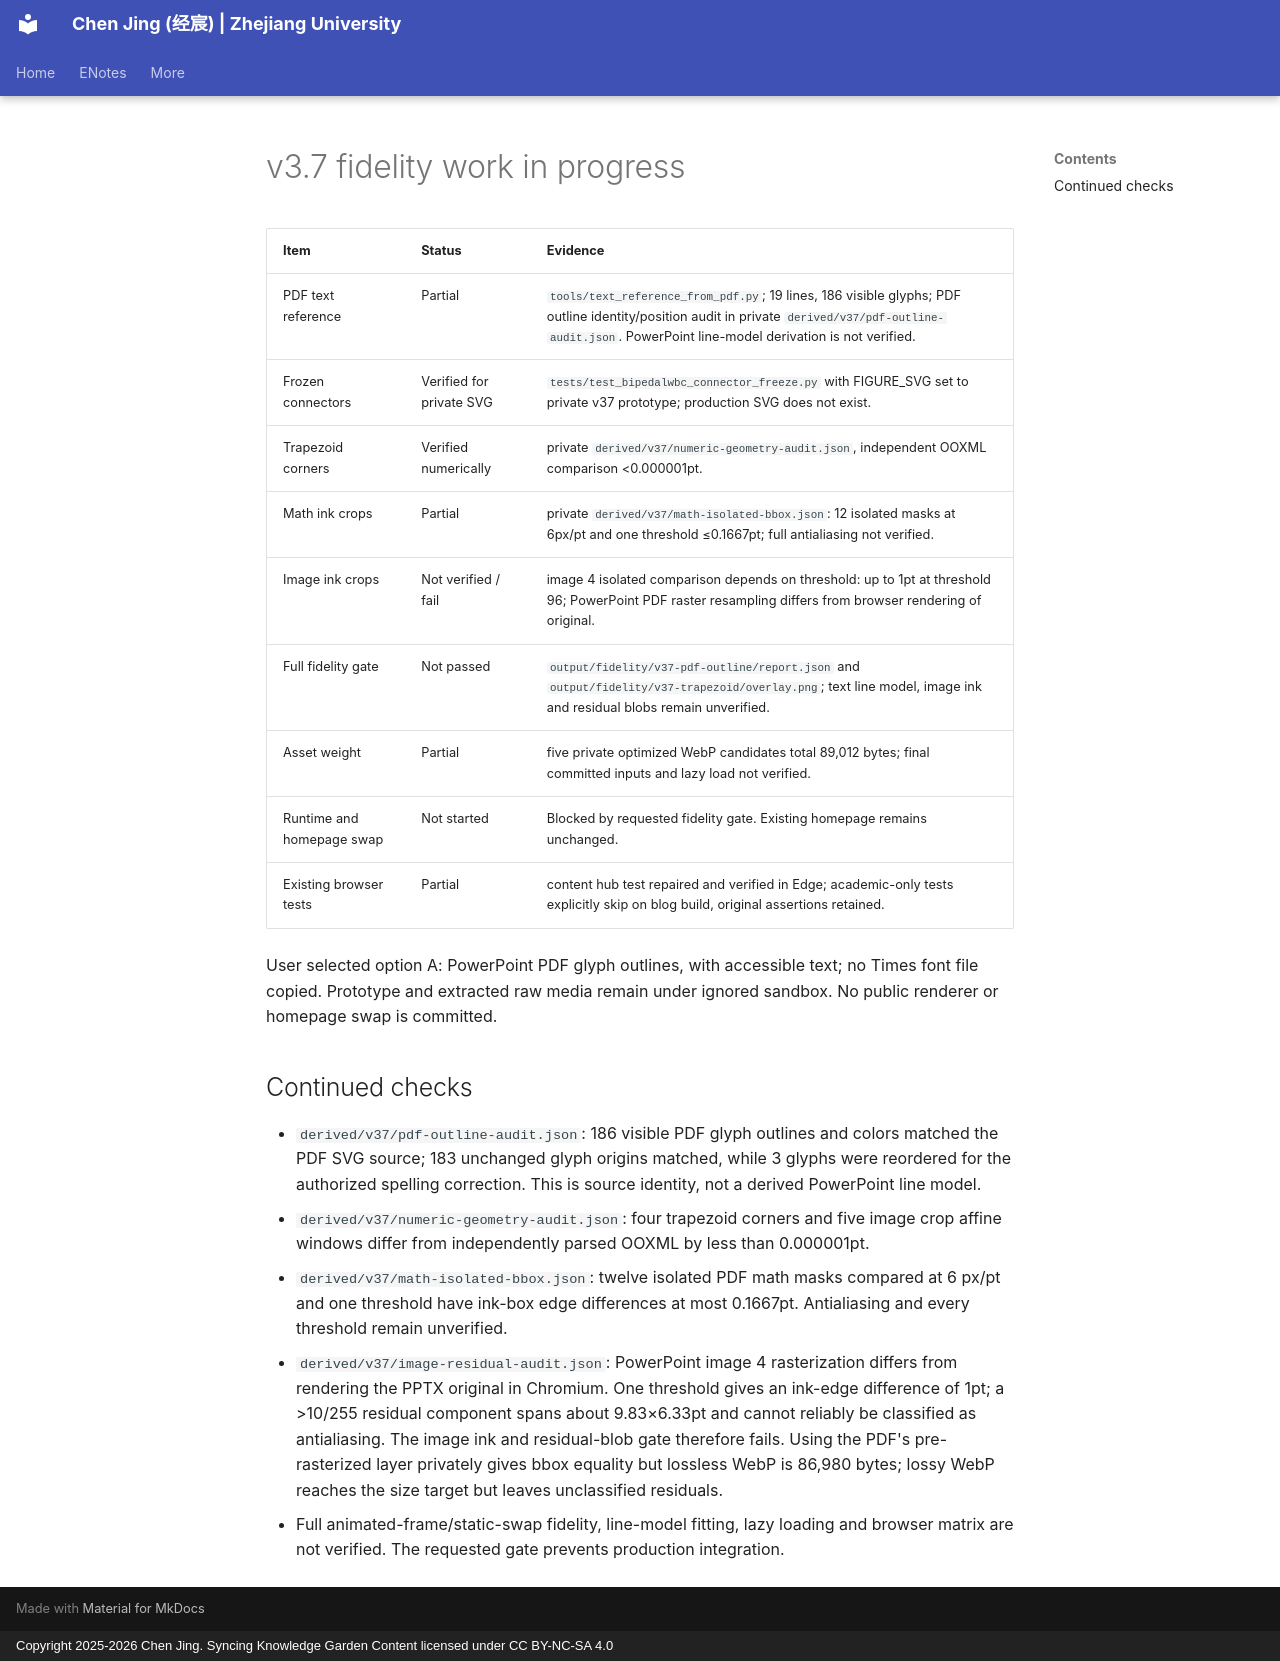

repository: SPIRAL-EDWIN/edwinjing_blog_personal-website · page: qa/v3.7/index.html · generator: mkdocs · copyright: Copyright 2025-2026 Chen Jing. Syncing Knowledge Garden Content licensed under CC BY-NC-SA 4.0

---
archive: false
search:
  exclude: true
---

# v3.7 fidelity work in progress

| Item | Status | Evidence |
| --- | --- | --- |
| PDF text reference | Partial | `tools/text_reference_from_pdf.py`; 19 lines, 186 visible glyphs; PDF outline identity/position audit in private `derived/v37/pdf-outline-audit.json`. PowerPoint line-model derivation is not verified. |
| Frozen connectors | Verified for private SVG | `tests/test_bipedalwbc_connector_freeze.py` with FIGURE_SVG set to private v37 prototype; production SVG does not exist. |
| Trapezoid corners | Verified numerically | private `derived/v37/numeric-geometry-audit.json`, independent OOXML comparison <0.000001pt. |
| Math ink crops | Partial | private `derived/v37/math-isolated-bbox.json`: 12 isolated masks at 6px/pt and one threshold ≤0.1667pt; full antialiasing not verified. |
| Image ink crops | Not verified / fail | image 4 isolated comparison depends on threshold: up to 1pt at threshold 96; PowerPoint PDF raster resampling differs from browser rendering of original. |
| Full fidelity gate | Not passed | `output/fidelity/v37-pdf-outline/report.json` and `output/fidelity/v37-trapezoid/overlay.png`; text line model, image ink and residual blobs remain unverified. |
| Asset weight | Partial | five private optimized WebP candidates total 89,012 bytes; final committed inputs and lazy load not verified. |
| Runtime and homepage swap | Not started | Blocked by requested fidelity gate. Existing homepage remains unchanged. |
| Existing browser tests | Partial | content hub test repaired and verified in Edge; academic-only tests explicitly skip on blog build, original assertions retained. |

User selected option A: PowerPoint PDF glyph outlines, with accessible text; no Times font file copied. Prototype and extracted raw media remain under ignored sandbox. No public renderer or homepage swap is committed.

## Continued checks

- `derived/v37/pdf-outline-audit.json`: 186 visible PDF glyph outlines and colors matched the PDF SVG source; 183 unchanged glyph origins matched, while 3 glyphs were reordered for the authorized spelling correction. This is source identity, not a derived PowerPoint line model.
- `derived/v37/numeric-geometry-audit.json`: four trapezoid corners and five image crop affine windows differ from independently parsed OOXML by less than 0.000001pt.
- `derived/v37/math-isolated-bbox.json`: twelve isolated PDF math masks compared at 6 px/pt and one threshold have ink-box edge differences at most 0.1667pt. Antialiasing and every threshold remain unverified.
- `derived/v37/image-residual-audit.json`: PowerPoint image 4 rasterization differs from rendering the PPTX original in Chromium. One threshold gives an ink-edge difference of 1pt; a >10/255 residual component spans about 9.83×6.33pt and cannot reliably be classified as antialiasing. The image ink and residual-blob gate therefore fails. Using the PDF's pre-rasterized layer privately gives bbox equality but lossless WebP is 86,980 bytes; lossy WebP reaches the size target but leaves unclassified residuals.
- Full animated-frame/static-swap fidelity, line-model fitting, lazy loading and browser matrix are not verified. The requested gate prevents production integration.
